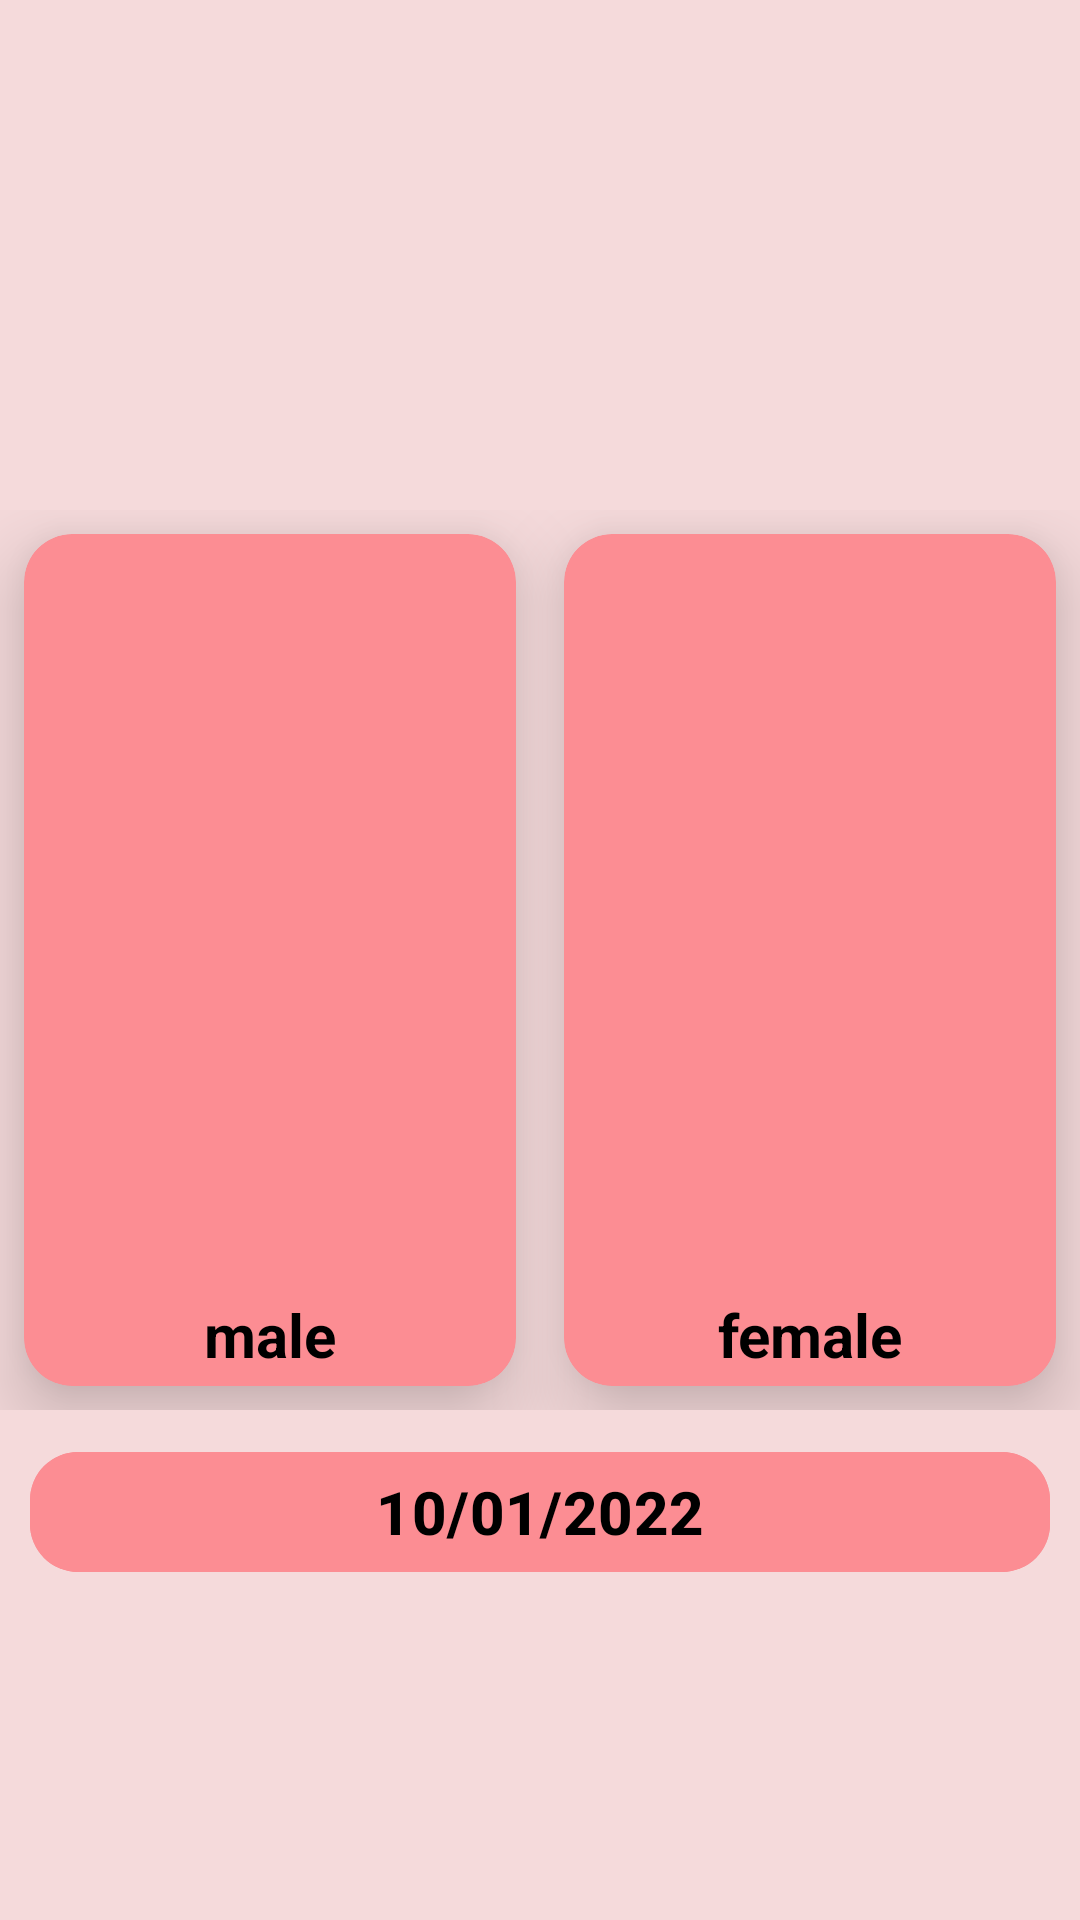

Here is an Android app screen rendered from its layout file. Give the layout XML and the strings, colors and styles it references.
<!-- AndroidManifest.xml: application theme Theme.DateCount -->
<!-- res/layout/activity_main.xml -->
<?xml version="1.0" encoding="utf-8"?>
<androidx.constraintlayout.widget.ConstraintLayout xmlns:android="http://schemas.android.com/apk/res/android"
    xmlns:app="http://schemas.android.com/apk/res-auto"
    xmlns:tools="http://schemas.android.com/tools"
    android:id="@+id/main"
    android:layout_width="match_parent"
    android:layout_height="match_parent"
    android:background="#f5dadb"
    tools:context=".MainActivity">

    <LinearLayout
        android:id="@+id/lyPhotos"
        android:layout_width="match_parent"
        android:layout_height="300dp"
        app:layout_constraintTop_toTopOf="parent"
        app:layout_constraintBottom_toBottomOf="parent"
        app:layout_constraintStart_toStartOf="parent"
        app:layout_constraintEnd_toEndOf="parent"
        >
        
        <androidx.cardview.widget.CardView
            android:layout_width="0dp"
            android:layout_height="match_parent"
            android:layout_weight="1"
            app:cardCornerRadius="16dp"
            app:cardElevation="16dp"
            android:backgroundTint="#fc8d93"
            android:layout_margin="8dp"
            >

            <LinearLayout
                android:layout_width="match_parent"
                android:layout_height="match_parent"
                android:orientation="vertical"
                >

                <ImageView
                    android:id="@+id/ivMale"
                    android:layout_width="match_parent"
                    android:layout_height="250dp"
                    android:src="@drawable/male"
                    />

                <TextView
                    android:id="@+id/tvMale"
                    android:layout_width="match_parent"
                    android:layout_height="match_parent"
                    android:text="male"
                    android:textColor="@color/black"
                    android:textSize="20sp"
                    android:gravity="center"
                    android:textStyle="bold"
                    />

            </LinearLayout>

        </androidx.cardview.widget.CardView>

        <androidx.cardview.widget.CardView
            android:layout_width="0dp"
            android:layout_height="match_parent"
            android:layout_weight="1"
            app:cardCornerRadius="16dp"
            app:cardElevation="16dp"
            android:backgroundTint="#fc8d93"
            android:layout_margin="8dp"
            >

            <LinearLayout
                android:layout_width="match_parent"
                android:layout_height="match_parent"
                android:orientation="vertical"
                >

                <ImageView
                    android:id="@+id/ivFemale"
                    android:layout_width="match_parent"
                    android:layout_height="250dp"
                    android:src="@drawable/female"
                    />

                <TextView
                    android:id="@+id/tvFemale"
                    android:layout_width="match_parent"
                    android:layout_height="match_parent"
                    android:text="female"
                    android:textColor="@color/black"
                    android:textSize="20sp"
                    android:gravity="center"
                    android:textStyle="bold"
                    />

            </LinearLayout>

        </androidx.cardview.widget.CardView>
        
    </LinearLayout>

    <com.google.android.material.button.MaterialButton
        android:id="@+id/btDate"
        android:layout_width="match_parent"
        android:layout_height="wrap_content"
        app:layout_constraintTop_toBottomOf="@id/lyPhotos"
        android:layout_margin="10dp"
        android:backgroundTint="#fc8d93"
        android:text="10/01/2022"
        android:textStyle="bold"
        android:textSize="20sp"
        android:textColor="@color/black"
        app:cornerRadius="16dp"
        />

    <TextView
        android:id="@+id/tvCount"
        android:layout_width="match_parent"
        android:layout_height="wrap_content"
        app:layout_constraintTop_toBottomOf="@id/btDate"
        android:layout_marginTop="20dp"
        android:textColor="@color/black"
        android:textSize="30sp"
        android:textStyle="bold"
        android:gravity="center"
        />


</androidx.constraintlayout.widget.ConstraintLayout>
<!-- resources referenced by this layout -->
<resources>
  <style name="Theme.DateCount" parent="Base.Theme.DateCount" />
  <style name="Base.Theme.DateCount" parent="Theme.Material3.DayNight.NoActionBar">
          
          
      </style>
  <!-- not gathered from this repository: default colours our renderer supplied (Android Studio template values) -->
  <color name="black">#FF000000</color>
</resources>
